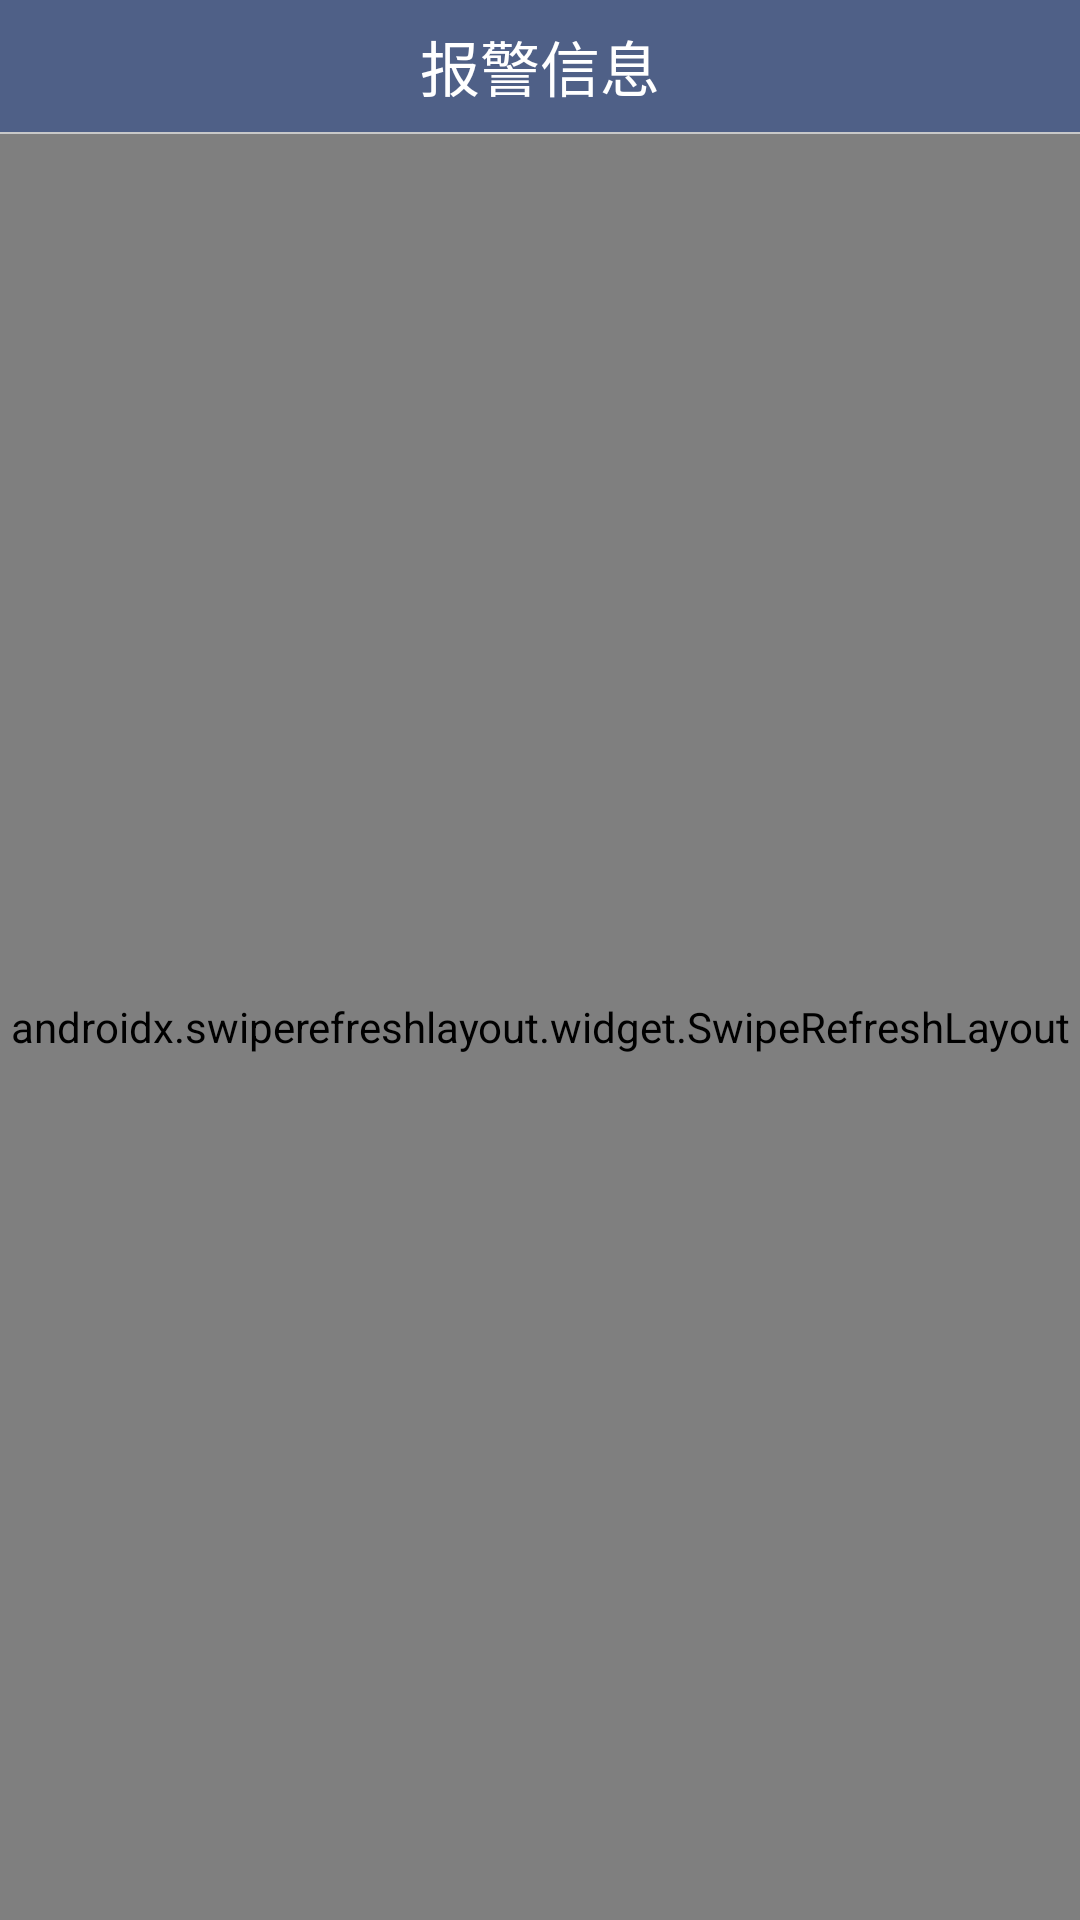

Produce the Android XML layout that renders to this screen, including the resource entries it uses.
<!-- AndroidManifest.xml: application theme Theme.MvvmWisdomTrafic -->
<!-- res/layout/fragment_alarm.xml -->
<?xml version="1.0" encoding="utf-8"?>
<layout xmlns:android="http://schemas.android.com/apk/res/android"
    xmlns:tools="http://schemas.android.com/tools"
    xmlns:app="http://schemas.android.com/apk/res-auto">

    <data>
        <variable
            name="viewModel"
            type="com.suchness.mvvmwisdomtrafic.ui.alarm.AlarmViewModel" />
    </data>

    <LinearLayout
        android:orientation="vertical"
        xmlns:binding="http://schemas.android.com/apk/res-auto"
        android:layout_width="match_parent"
        android:layout_height="match_parent">
        <RelativeLayout
            android:id="@+id/rel"
            android:background="@color/bg_color"
            android:layout_width="match_parent"
            android:layout_height="44dp"
            >
            <TextView
                android:layout_centerInParent="true"
                android:id="@+id/text_my"
                android:layout_width="wrap_content"
                android:layout_height="wrap_content"
                android:layout_gravity="center_vertical"
                android:text="报警信息"
                android:textColor="@color/white"
                android:textSize="20sp" />
        </RelativeLayout>
        <View
            android:id="@+id/view"
            android:layout_width="match_parent"
            android:background="@color/gray"
            android:layout_height="0.5dp"
            />

        <RelativeLayout
            app:layout_constraintTop_toBottomOf="@+id/view"
            android:background="@mipmap/bg"
            android:layout_width="wrap_content"
            android:layout_height="wrap_content"
            tools:ignore="MissingConstraints">
            <androidx.swiperefreshlayout.widget.SwipeRefreshLayout
                android:id="@+id/swipeLayout"
                binding:onRefresh="@{viewModel.onRefresh}"
                android:layout_width="match_parent"
                android:layout_height="match_parent"
                android:orientation="vertical">
                <androidx.recyclerview.widget.RecyclerView
                    android:id="@+id/rv_list"
                    android:layout_width="match_parent"
                    android:layout_height="match_parent"/>
            </androidx.swiperefreshlayout.widget.SwipeRefreshLayout>
        </RelativeLayout>

    </LinearLayout>
</layout>
<!-- resources referenced by this layout -->
<resources>
  <color name="bg_color">#4F6087</color>
  <color name="gray">#c8c8c8</color>
  <color name="white">#FFFFFF</color>
  <style name="Theme.MvvmWisdomTrafic" parent="Theme.AppCompat.Light.NoActionBar">
          
          <item name="colorPrimary">@color/colorTheme</item>
          
          <item name="colorPrimaryDark">@color/bg_color</item>
          <item name="colorAccent">@color/colorTheme</item>
          <item name="android:windowAnimationStyle">@style/default_animation</item>
          <item name="android:listDivider">@drawable/shape_line</item>
          
          <item name="android:windowBackground">@color/bg_color</item>
          <item name="android:windowNoTitle">true</item>
          <item name="android:windowContentOverlay">@null</item>
      </style>
  <style name="default_animation" mce_bogus="1" parent="@android:style/Animation.Activity">
          <item name="android:activityOpenEnterAnimation">@anim/activity_up_in</item>
          <item name="android:activityOpenExitAnimation">@anim/activity_up_out</item>
          <item name="android:activityCloseEnterAnimation">@anim/activity_down_in</item>
          <item name="android:activityCloseExitAnimation">@anim/activity_down_out</item>
      </style>
</resources>
